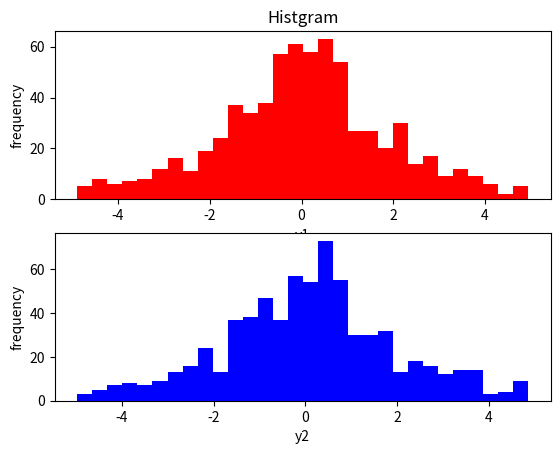

Python code for this plot:
#Box-Muller method
#to generate gaussian values from the numbers distributed uniformly.

import numpy as np
import matplotlib.pyplot as plt

#generate from uniform dist
np.random.seed()
N = 1000
z1 = np.random.uniform(0, 1.0 ,N)
z2 = np.random.uniform(0, 1.0 ,N)
z1 = 2*z1 - 1
z2 = 2*z2 - 1

#discard if z1**2 + z2**2 <= 1
c = z1**2 + z2**2
index = np.where(c<=1)
z1 = z1[index]
z2 = z2[index]
r = c[index]

#transformation
y1 = z1*((-2*np.log(r**2))/r**2)**(0.5)
y2 = z2*((-2*np.log(r**2))/r**2)**(0.5)

#discard outlier
y1 = y1[y1 <= 5]
y1 = y1[y1 >= -5]
y2 = y2[y2 <= 5]
y2 = y2[y2 >= -5]

#plot
fig = plt.figure()
ax = fig.add_subplot(2,1,1)
ax.hist(y1,bins=30,color='red')
plt.title("Histgram")
plt.xlabel("y1")
plt.ylabel("frequency")
ax2 = fig.add_subplot(2,1,2)
ax2.hist(y2,bins=30,color='blue')
plt.xlabel("y2")
plt.ylabel("frequency")
plt.show()
